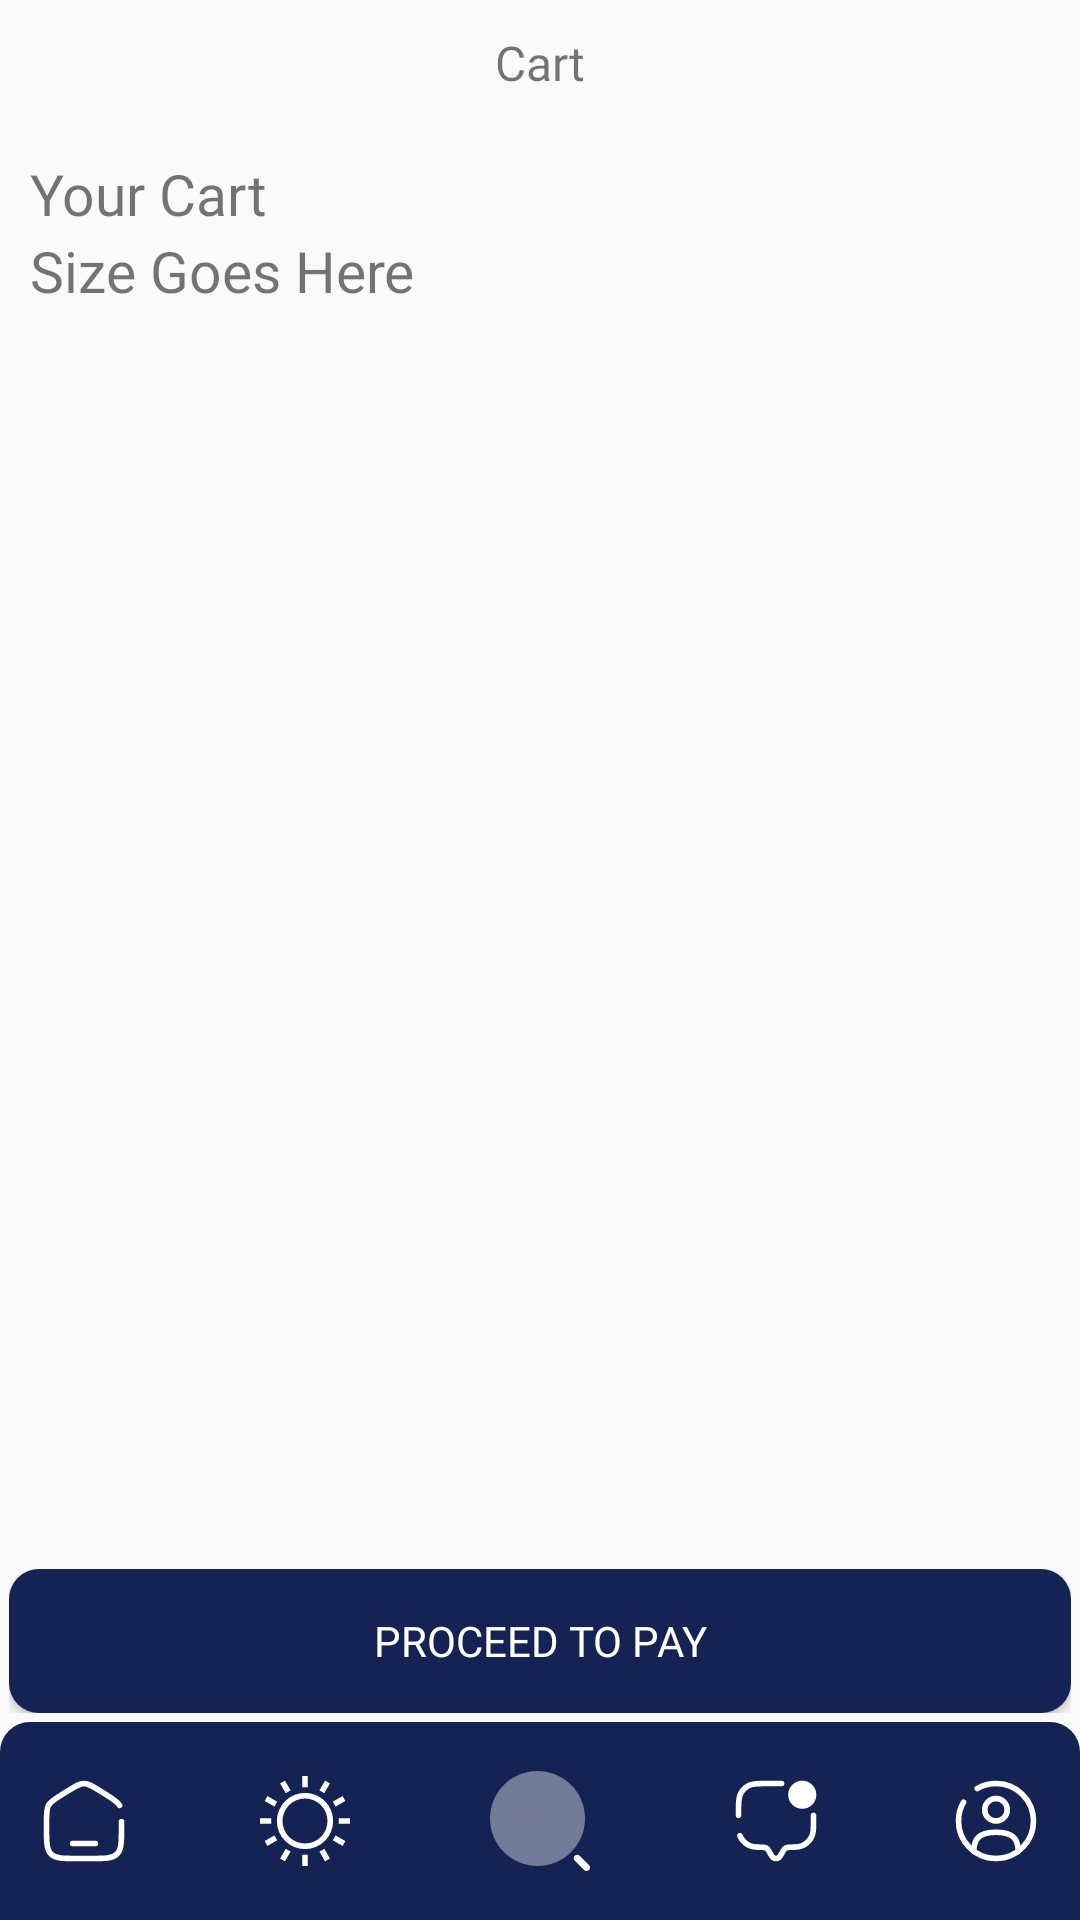

Reconstruct the res/layout file that produces this screen, plus the resources it refers to.
<!-- AndroidManifest.xml: application theme Theme.FarmConnect -->
<!-- res/layout/farmer_cart_fragment.xml -->
<?xml version="1.0" encoding="utf-8"?>
<androidx.constraintlayout.widget.ConstraintLayout xmlns:android="http://schemas.android.com/apk/res/android"
    xmlns:app="http://schemas.android.com/apk/res-auto"
    xmlns:tools="http://schemas.android.com/tools"
    android:layout_width="match_parent"
    android:layout_height="match_parent">

    <androidx.constraintlayout.widget.ConstraintLayout
        android:id="@+id/farmer_home_navbar"
        android:layout_width="match_parent"
        android:layout_height="wrap_content"
        android:alwaysDrawnWithCache="false"
        android:background="@drawable/navbar_radius"
        android:padding="3sp"
        app:layout_constraintBottom_toBottomOf="parent"
        app:layout_constraintEnd_toEndOf="parent"
        app:layout_constraintStart_toStartOf="parent">

        <ImageView
            android:id="@+id/farmer_navbar_home_btn_fragment"
            android:layout_width="wrap_content"
            android:layout_height="wrap_content"
            android:padding="10sp"
            app:layout_constraintBottom_toBottomOf="parent"
            app:layout_constraintStart_toStartOf="parent"
            app:layout_constraintTop_toTopOf="parent"
            app:srcCompat="@drawable/home" />

        <ImageView
            android:id="@+id/farmer_navbar_weather_btn_fragment"
            android:layout_width="wrap_content"
            android:layout_height="wrap_content"
            app:layout_constraintBottom_toBottomOf="parent"
            app:layout_constraintEnd_toStartOf="@+id/all_product_constraint_layout_company"
            app:layout_constraintStart_toEndOf="@+id/farmer_navbar_home_btn_fragment"
            app:layout_constraintTop_toTopOf="parent"
            app:srcCompat="@drawable/weather" />

        <ImageView
            android:id="@+id/all_product_constraint_layout_company"
            android:layout_width="wrap_content"
            android:layout_height="wrap_content"
            android:padding="10sp"
            app:layout_constraintBottom_toBottomOf="@+id/farmer_navbar_home_btn_fragment"
            app:layout_constraintEnd_toStartOf="@+id/farmer_user_icon"
            app:layout_constraintStart_toEndOf="@+id/farmer_navbar_home_btn_fragment"
            app:layout_constraintTop_toTopOf="@+id/farmer_navbar_home_btn_fragment"
            app:srcCompat="@drawable/search_ai" />

        <ImageView
            android:id="@+id/farmer_navbar_chat_btn_fragment"
            android:layout_width="wrap_content"
            android:layout_height="wrap_content"
            app:layout_constraintBottom_toBottomOf="parent"
            app:layout_constraintEnd_toStartOf="@+id/farmer_user_icon"
            app:layout_constraintStart_toEndOf="@+id/all_product_constraint_layout_company"
            app:layout_constraintTop_toTopOf="parent"
            app:srcCompat="@drawable/chat" />

        <ImageView
            android:id="@+id/farmer_user_icon"
            android:layout_width="wrap_content"
            android:layout_height="wrap_content"
            android:padding="10sp"
            app:layout_constraintBottom_toBottomOf="parent"
            app:layout_constraintEnd_toEndOf="parent"
            app:layout_constraintTop_toTopOf="parent"
            app:srcCompat="@drawable/user" />
    </androidx.constraintlayout.widget.ConstraintLayout>

    <androidx.constraintlayout.widget.ConstraintLayout
        android:layout_width="match_parent"
        android:layout_height="wrap_content"
        android:padding="3sp"
        app:layout_constraintBottom_toTopOf="@+id/farmer_home_navbar">

        <Button
            android:id="@+id/farmer_cart_pay_button"
            android:layout_width="0dp"
            android:layout_height="wrap_content"
            android:background="@drawable/button_radius"
            android:fontFamily="@font/sfregular"
            android:text="Proceed To Pay"
            android:textColor="#FFFFFF"
            android:textSize="14sp"
            app:layout_constraintBottom_toBottomOf="parent"
            app:layout_constraintEnd_toEndOf="parent"
            app:layout_constraintStart_toStartOf="parent"
            app:layout_constraintTop_toTopOf="parent" />
    </androidx.constraintlayout.widget.ConstraintLayout>

    <androidx.constraintlayout.widget.ConstraintLayout
        android:id="@+id/constraintLayout21"
        android:layout_width="match_parent"
        android:layout_height="wrap_content"
        android:padding="10sp"
        app:layout_constraintEnd_toEndOf="parent"
        app:layout_constraintStart_toStartOf="parent"
        app:layout_constraintTop_toTopOf="parent">

        <TextView
            android:id="@+id/textView"
            android:layout_width="wrap_content"
            android:layout_height="wrap_content"
            android:fontFamily="@font/sfregular"
            android:text="Cart"
            android:textSize="16sp"
            app:layout_constraintBottom_toBottomOf="parent"
            app:layout_constraintEnd_toEndOf="parent"
            app:layout_constraintStart_toStartOf="parent"
            app:layout_constraintTop_toTopOf="parent" />
    </androidx.constraintlayout.widget.ConstraintLayout>

    <androidx.constraintlayout.widget.ConstraintLayout
        android:layout_width="match_parent"
        android:layout_height="wrap_content"
        android:padding="10sp"
        app:layout_constraintEnd_toEndOf="parent"
        app:layout_constraintStart_toStartOf="parent"
        app:layout_constraintTop_toBottomOf="@+id/constraintLayout23">

        <ScrollView
            android:layout_width="match_parent"
            android:layout_height="match_parent"
            app:layout_constraintBottom_toBottomOf="parent"
            app:layout_constraintEnd_toEndOf="parent"
            app:layout_constraintStart_toStartOf="parent"
            app:layout_constraintTop_toTopOf="parent">

            <androidx.constraintlayout.widget.ConstraintLayout
                android:layout_width="match_parent"
                android:layout_height="wrap_content">

                <androidx.recyclerview.widget.RecyclerView
                    android:id="@+id/farmer_cart_recycler_view"
                    android:layout_width="match_parent"
                    android:layout_height="match_parent"
                    app:layout_constraintBottom_toBottomOf="parent"
                    app:layout_constraintEnd_toEndOf="parent"
                    app:layout_constraintStart_toStartOf="parent"
                    app:layout_constraintTop_toTopOf="parent" />
            </androidx.constraintlayout.widget.ConstraintLayout>
        </ScrollView>
    </androidx.constraintlayout.widget.ConstraintLayout>

    <androidx.constraintlayout.widget.ConstraintLayout
        android:id="@+id/constraintLayout23"
        android:layout_width="match_parent"
        android:layout_height="wrap_content"
        android:padding="10sp"
        app:layout_constraintTop_toBottomOf="@+id/constraintLayout21">

        <TextView
            android:id="@+id/textView5"
            android:layout_width="wrap_content"
            android:layout_height="wrap_content"
            android:fontFamily="@font/sfregular"
            android:text="Your Cart"
            android:textSize="19sp"
            app:layout_constraintStart_toStartOf="parent"
            app:layout_constraintTop_toTopOf="parent" />

        <TextView
            android:id="@+id/Farmer_Cart_size_text"
            android:layout_width="wrap_content"
            android:layout_height="wrap_content"
            android:fontFamily="@font/sfbold"
            android:text="Size Goes Here"
            android:textSize="19sp"
            app:layout_constraintBottom_toBottomOf="parent"
            app:layout_constraintStart_toStartOf="parent"
            app:layout_constraintTop_toBottomOf="@+id/textView5" />

    </androidx.constraintlayout.widget.ConstraintLayout>
</androidx.constraintlayout.widget.ConstraintLayout>
<!-- resources referenced by this layout -->
<resources>
  <!-- drawable button_radius (drawable) -->
  <?xml version="1.0" encoding="utf-8"?>
  <shape xmlns:android="http://schemas.android.com/apk/res/android">
      <corners android:radius="10sp"></corners>
      <solid android:color="@color/navbar_background_color"></solid>
  </shape>
  <!-- drawable home (drawable) -->
  <vector android:height="30dp" android:viewportHeight="24"
      android:viewportWidth="24" android:width="30dp" xmlns:android="http://schemas.android.com/apk/res/android">
      <path
          android:pathData="M22,12.204V13.725C22,17.626 22,19.576 20.828,20.788C19.657,22 17.771,22 14,22H10C6.229,22 4.343,22 3.172,20.788C2,19.576 2,17.626 2,13.725V12.204C2,9.915 2,8.771 2.519,7.823C3.038,6.874 3.987,6.286 5.884,5.108L7.884,3.867C9.889,2.622 10.892,2 12,2C13.108,2 14.111,2.622 16.116,3.867L18.116,5.108C20.013,6.286 20.962,6.874 21.481,7.823"
          android:strokeColor="#ffffff" android:strokeLineCap="round" android:strokeWidth="1.5"/>
      <path  android:pathData="M15,18H9"
          android:strokeColor="#ffffff" android:strokeLineCap="round" android:strokeWidth="1.5"/>
  </vector>
  <!-- drawable navbar_radius (drawable) -->
  <?xml version="1.0" encoding="utf-8"?>
  <shape xmlns:android="http://schemas.android.com/apk/res/android">
      <solid android:color="@color/navbar_background_color"></solid>
      <corners android:topLeftRadius="10sp"
          android:topRightRadius="10sp">
  
      </corners>
  </shape>
  <!-- drawable user (drawable) -->
  <vector android:height="30dp" android:viewportHeight="24"
      android:viewportWidth="24" android:width="30dp" xmlns:android="http://schemas.android.com/apk/res/android">
      <path
          android:pathData="M12,9m-3,0a3,3 0,1 1,6 0a3,3 0,1 1,-6 0"
          android:strokeColor="#ffffff" android:strokeWidth="1.5"/>
      <path
          android:pathData="M17.969,20C17.81,17.108 16.925,15 12,15C7.075,15 6.19,17.108 6.031,20"
          android:strokeColor="#ffffff" android:strokeLineCap="round" android:strokeWidth="1.5"/>
      <path
          android:pathData="M7,3.338C8.471,2.487 10.179,2 12,2C17.523,2 22,6.477 22,12C22,17.523 17.523,22 12,22C6.477,22 2,17.523 2,12C2,10.179 2.487,8.471 3.338,7"
          android:strokeColor="#ffffff" android:strokeLineCap="round" android:strokeWidth="1.5"/>
  </vector>
  <!-- drawable weather (drawable) -->
  <vector android:height="30dp" android:viewportHeight="16"
      android:viewportWidth="16" android:width="30dp" xmlns:android="http://schemas.android.com/apk/res/android">
      <path android:fillColor="#ffffff" android:pathData="M7.5,0v2h1L8.5,0zM4.434,0.822l-0.868,0.5 1.002,1.733 0.866,-0.5zM11.566,0.822l-1,1.733 0.868,0.5 1,-1.733zM8,3a5,5 0,1 0,0 10A5,5 0,0 0,8 3zM1.322,3.566l-0.5,0.868 1.733,1 0.5,-0.868zM14.678,3.566l-1.733,1 0.5,0.868 1.733,-1zM8,4a4,4 0,0 1,4 4,4 4,0 0,1 -4,4 4,4 0,0 1,-4 -4,4 4,0 0,1 4,-4zM0,7.5v1h2v-1zM14,7.5v1h2v-1zM2.555,10.566l-1.733,1 0.5,0.868 1.733,-1.002zM13.445,10.566l-0.5,0.868 1.733,1 0.5,-0.868zM4.566,12.946l-1,1.732 0.868,0.5 1,-1.733zM11.434,12.946l-0.868,0.5 1,1.732 0.868,-0.5zM7.5,14v2h1v-2z"/>
  </vector>
  <style name="Theme.FarmConnect" parent="Base.Theme.FarmConnect" />
  <color name="navbar_background_color">#152354</color>
  <style name="Base.Theme.FarmConnect" parent="Theme.AppCompat.DayNight.NoActionBar">
          
          
      </style>
</resources>
